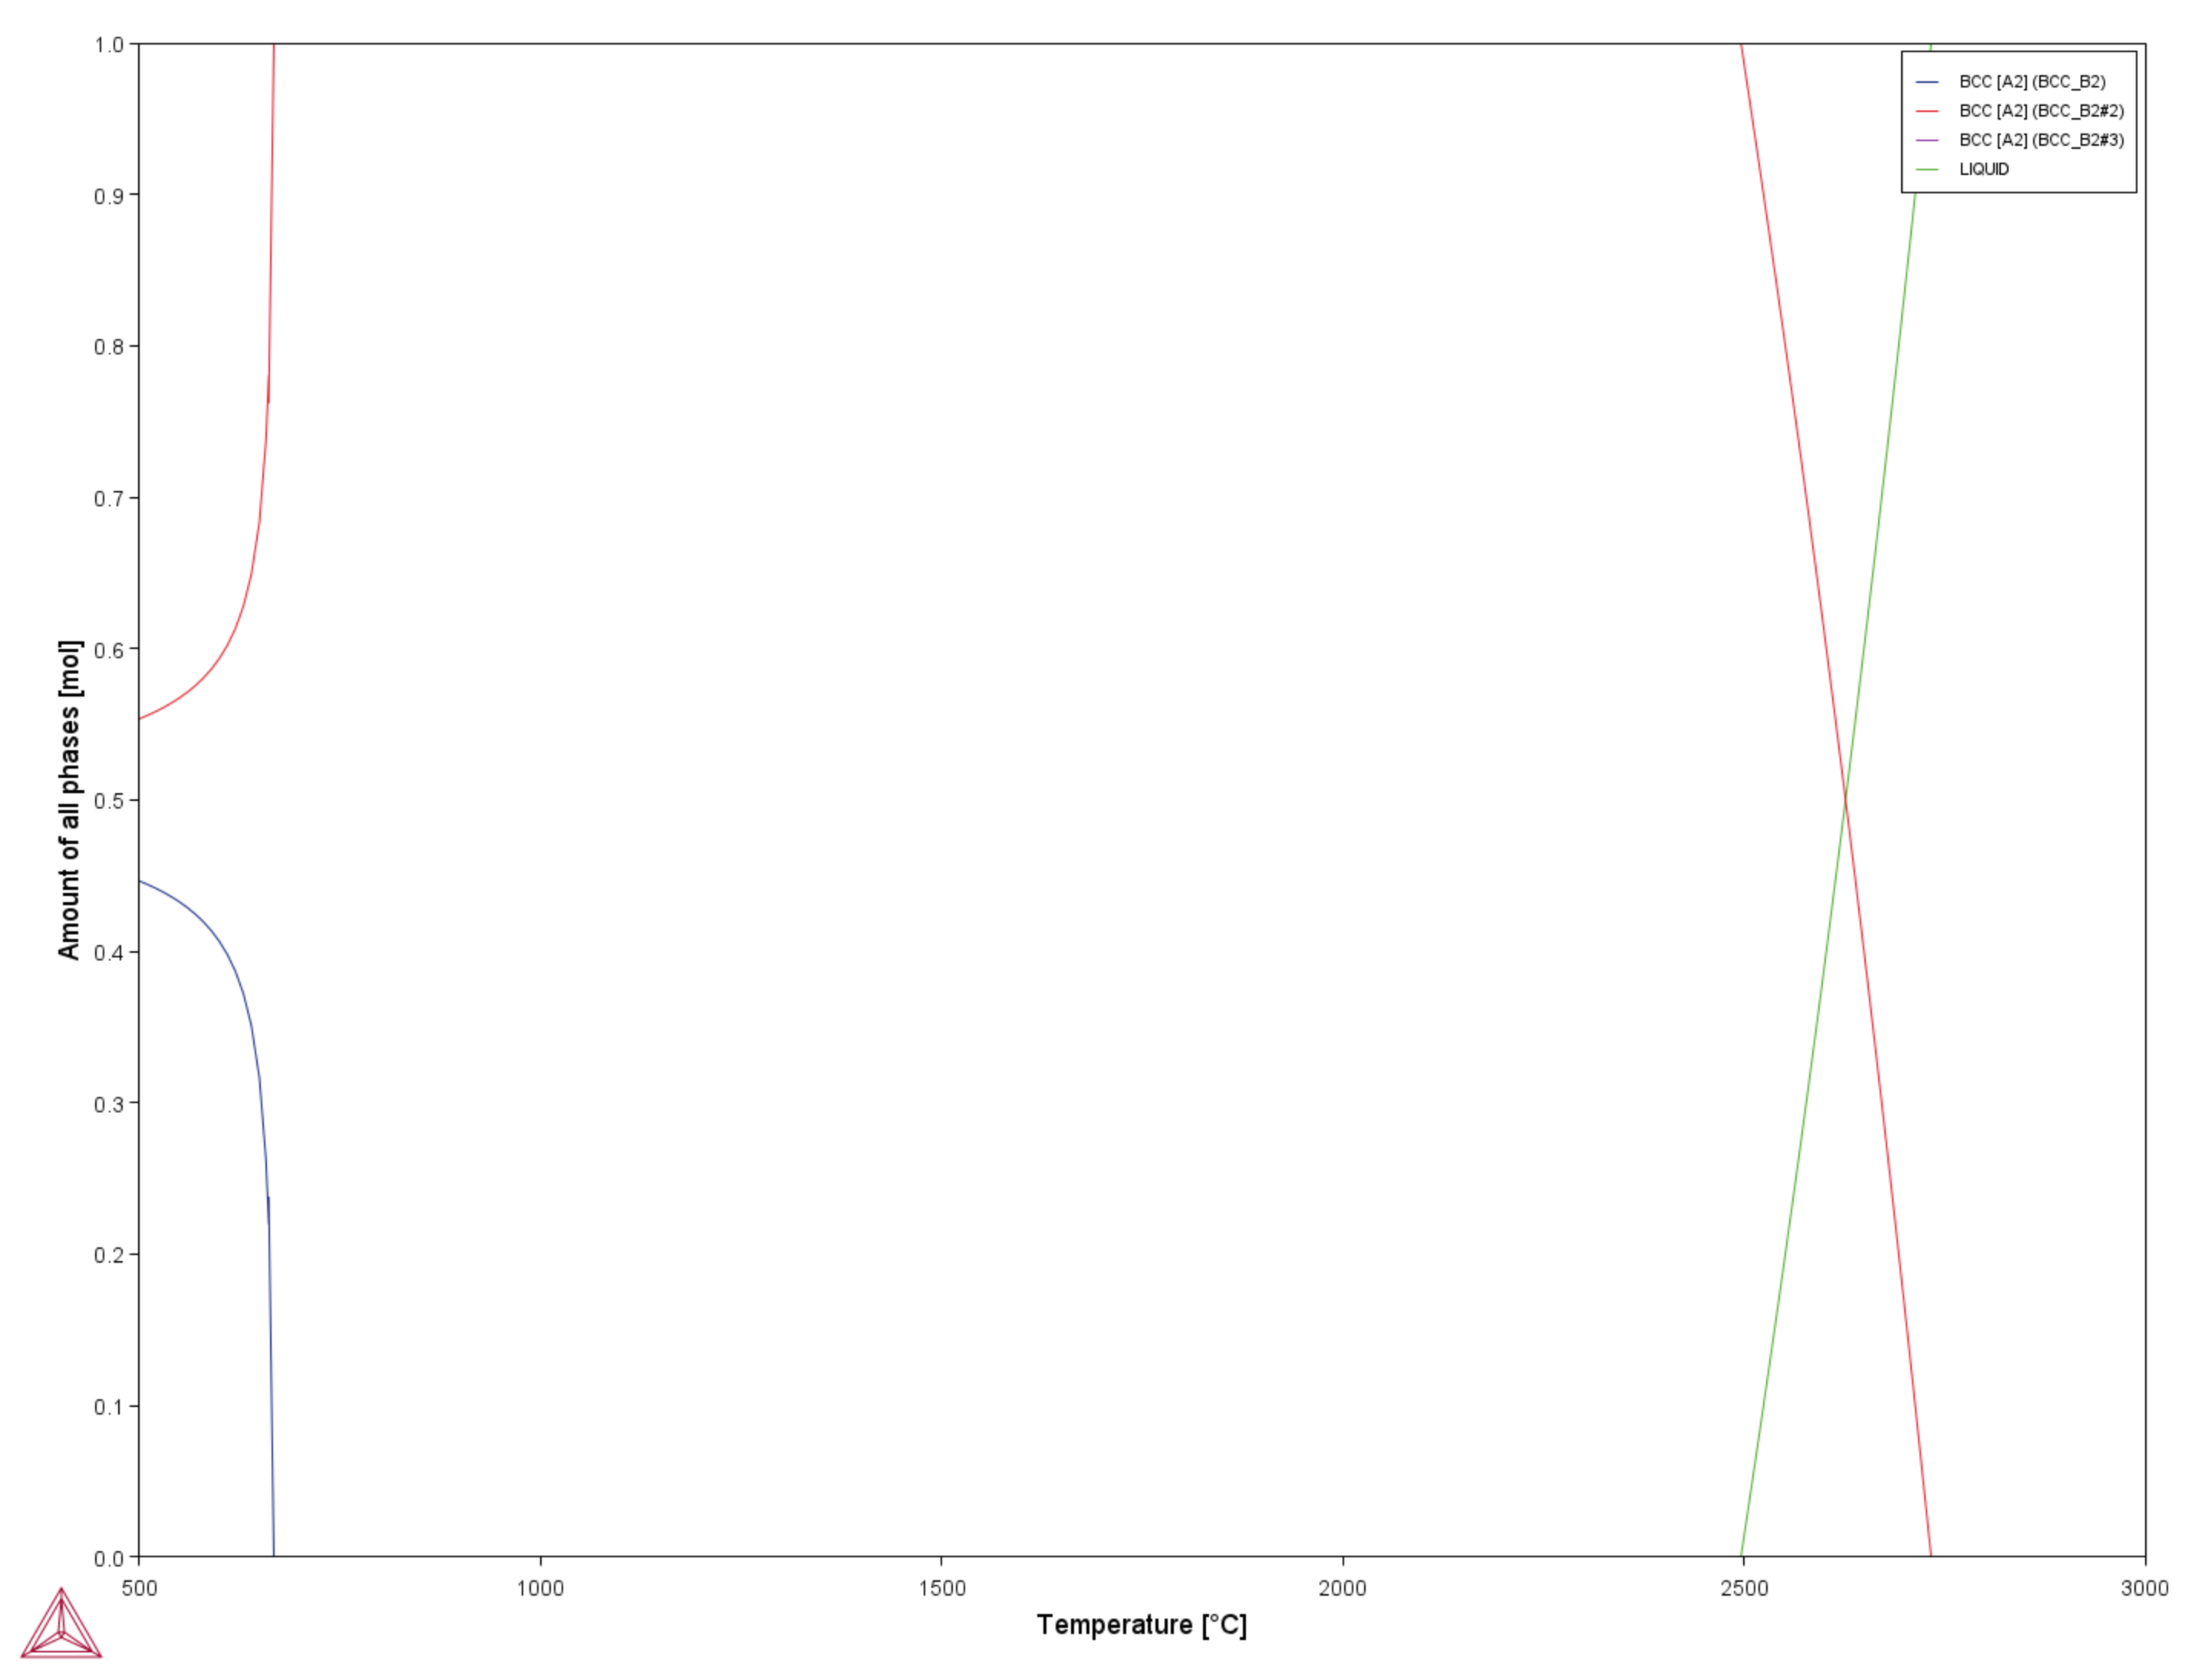

Source data for this figure (header and first rows):
Temperature [°C]	Amount of BCC_B2 [mol]	Amount of BCC_B2#2 [mol]	Amount of BCC_B2#3 [mol]	Amount of LIQUID [mol]
500	0.4465	0.5535		
510	0.4443	0.5557		
520	0.4418	0.5582		
530	0.4391	0.5609		
540	0.4361	0.5639		
550	0.4328	0.5673		
560	0.4289	0.5711		
570	0.4246	0.5754		
580	0.4196	0.5804		
580	0.4196	0.5804		
590	0.4137	0.5863		
600	0.4066	0.5934		
610	0.3979	0.6021		
620	0.3869	0.6131		
630	0.3721	0.6279		
640	0.3509	0.6491		
650	0.3163	0.6837		
658.1	0.2625	0.7376		
658.1	0.2625	0.7376	0.00000	
661.6	0.22	0.7801	0.00000	
660.4	0.2377	0.7623		
661.6	0.2377	0.7623		
668	0.00000	1		
668		1		
668		1		
670		1		
680		1		
690		1		
700		1		
710		1		
720		1		
730		1		
740		1		
750		1		
760		1		
770		1		
780		1		
790		1		
800		1		
810		1		
820		1		
830		1		
840		1		
850		1		
860		1		
870		1		
880		1		
890		1		
900		1		
910		1		
920		1		
930		1		
940		1		
950		1		
960		1		
970		1		
980		1		
990		1		
1000		1		
1010		1		
... 204 more rows
